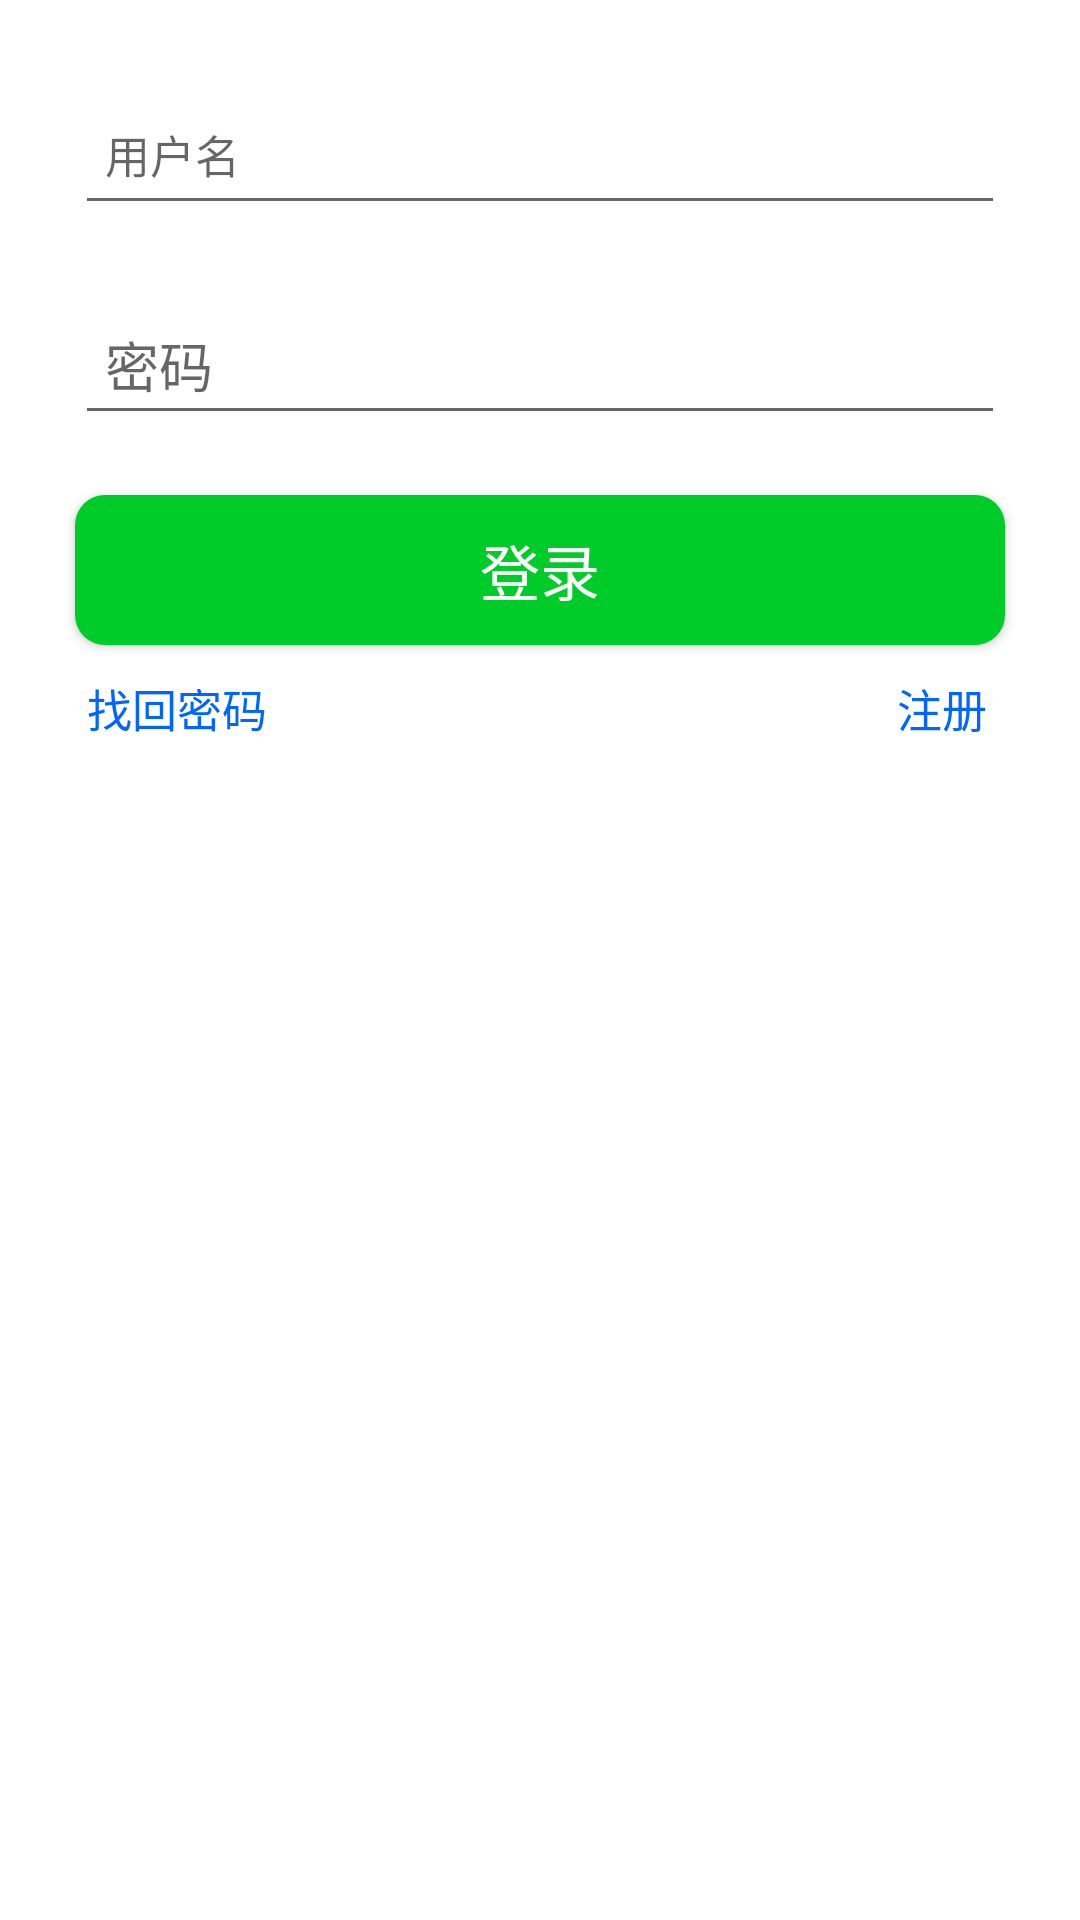

This screen was rendered from an Android layout file. Write that file and the resources it references.
<!-- AndroidManifest.xml: application theme Theme.Myapk -->
<!-- res/layout/activity_main.xml -->
<?xml version="1.0" encoding="utf-8"?>
<RelativeLayout xmlns:android="http://schemas.android.com/apk/res/android"

    xmlns:tools="http://schemas.android.com/tools"
    android:layout_width="match_parent"
    android:layout_height="match_parent"
    tools:context=".MainActivity"

    android:padding="15dp"
    >

    <androidx.appcompat.widget.AppCompatEditText
        android:id="@+id/user"

        android:layout_width="match_parent"
        android:layout_height="50dp"
        android:layout_marginStart="10dp"
        android:layout_marginTop="10dp"
        android:layout_marginEnd="10dp"
        android:layout_marginBottom="10dp"
        android:drawableLeft="@drawable/ic_baseline_person_24"
        android:hint="用户名"
        android:inputType="number"
        android:maxLines="1"
        android:paddingLeft="10dp"
        android:paddingRight="10dp"

        android:textSize="15sp">

    </androidx.appcompat.widget.AppCompatEditText>

    <androidx.appcompat.widget.AppCompatEditText
        android:id="@+id/psd"
        android:layout_width="match_parent"
        android:layout_height="50dp"
        android:layout_below="@+id/user"
        android:layout_marginStart="10dp"
        android:layout_marginTop="10dp"
        android:layout_marginEnd="10dp"
        android:layout_marginBottom="10dp"
        android:drawableLeft="@drawable/ic_baseline_https_24"
        android:hint="密码"
        android:inputType="numberPassword"
        android:paddingLeft="10dp"
        android:paddingRight="10dp"

        >

    </androidx.appcompat.widget.AppCompatEditText>

    <androidx.appcompat.widget.AppCompatButton
        android:id="@+id/logbtn"
        android:layout_width="match_parent"
        android:layout_height="50dp"
        android:layout_below="@+id/psd"
        android:layout_marginStart="10dp"
        android:layout_marginTop="10dp"
        android:layout_marginEnd="10dp"


        android:layout_marginBottom="10dp"
        android:background="@drawable/btn"
        android:paddingLeft="20dp"
        android:paddingRight="20dp"
        android:text="登录"
        android:textColor="#FFF"
        android:textSize="20sp"

        >

    </androidx.appcompat.widget.AppCompatButton>

    <TextView
        android:id="@+id/dlydwt"
        android:layout_width="70dp"
        android:layout_height="20dp"
        android:layout_below="@id/logbtn"
        android:layout_marginLeft="14dp"
        android:clickable="true"
        android:text="找回密码"
        android:textColor="#0066FF"
        android:textSize="15dp">

    </TextView>

    <TextView
        android:id="@+id/zc"
        android:layout_width="45dp"
        android:layout_height="20dp"
        android:layout_below="@id/logbtn"
        android:layout_marginLeft="200dp"
        android:layout_toRightOf="@id/dlydwt"
        android:clickable="true"
        android:text="注册"
        android:textColor="#0066FF"
        android:textSize="15dp"

        >

    </TextView>
</RelativeLayout>
<!-- resources referenced by this layout -->
<resources>
  <!-- drawable btn (drawable) -->
  <selector xmlns:android="http://schemas.android.com/apk/res/android">
      <item android:state_pressed="true">
          <shape>
              <solid  android:color="#00DD2C" />
              <corners android:radius="10dp"/>
          </shape>
      </item>
      <item android:state_pressed="false">
          <shape>
              <solid  android:color="#00CC29" />
              <corners android:radius="10dp"/>
          </shape>
      </item>
  </selector>
  <style name="Theme.Myapk" parent="Theme.MaterialComponents.DayNight.DarkActionBar">
          
          <item name="colorPrimary">@color/purple_500</item>
          <item name="colorPrimaryVariant">@color/purple_700</item>
          <item name="colorOnPrimary">@color/white</item>
          
          <item name="colorSecondary">@color/teal_200</item>
          <item name="colorSecondaryVariant">@color/teal_700</item>
          <item name="colorOnSecondary">@color/black</item>
          
          <item name="android:statusBarColor" tools:targetApi="l">?attr/colorPrimaryVariant</item>
          
      </style>
  <!-- not gathered from this repository: default colours our renderer supplied (Android Studio template values) -->
  <color name="purple_500">#FF6200EE</color>
  <color name="purple_700">#FF3700B3</color>
  <color name="teal_200">#FF03DAC5</color>
  <color name="teal_700">#FF018786</color>
  <color name="black">#FF000000</color>
  <color name="white">#FFFFFFFF</color>
</resources>
